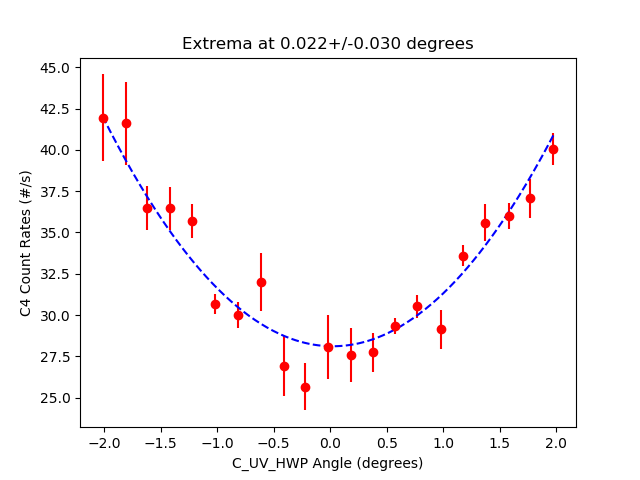

The data file committed next to this chart (first rows):
start, stop, num_samp, samp_period, C_UV_HWP, C_QP, C_PCC, B_C_HWP, B_C_QWP, B_HWP, B_QWP, A_HWP, A_QWP, A, B, Ap, Bp, C4, C5, C6, C7, A_SEM, B_SEM, Ap_SEM
2023-07-17_13-56-56, 2023-07-17_13-57-11, 5, 3, -2.016, -0.007533, 4.008, -0.002511, 0.002511, 0.0, 0.0, 0.0005786, -0.003281, 4359, 58598, 0.0, 708.4, 41.93, 0.0, 0.0, 0.0, 18.7, 42.08, 0.0
2023-07-17_13-57-12, 2023-07-17_13-57-27, 5, 3, -1.812, -0.007533, 4.008, -0.002511, 0.002511, 0.0, 0.0, 0.0005786, -0.003281, 4357, 58520, 0.0, 703.5, 41.6, 0.0, 0.0, 0.0, 16.31, 49.58, 0.0
2023-07-17_13-57-27, 2023-07-17_13-57-42, 5, 3, -1.619, -0.007533, 4.008, -0.002511, 0.002511, 0.0, 0.0, 0.0005786, -0.003281, 4286, 58526, 0.0, 679.7, 36.47, 0.0, 0.0, 0.0, 12.54, 117.5, 0.0
2023-07-17_13-57-43, 2023-07-17_13-57-58, 5, 3, -1.415, -0.007533, 4.008, -0.002511, 0.002511, 0.0, 0.0, 0.0005786, -0.003281, 4281, 58487, 0.0, 699.3, 36.47, 0.0, 0.0, 0.0, 13.39, 31.56, 0.0
2023-07-17_13-57-58, 2023-07-17_13-58-14, 5, 3, -1.222, -0.007533, 4.008, -0.002511, 0.002511, 0.0, 0.0, 0.0005786, -0.003281, 4277, 58417, 0.0, 706.3, 35.67, 0.0, 0.06667, 0.0, 15.76, 65.54, 0.0
2023-07-17_13-58-14, 2023-07-17_13-58-29, 5, 3, -1.021, -0.007533, 4.008, -0.002511, 0.002511, 0.0, 0.0, 0.0005786, -0.003281, 4221, 58564, 0.0, 705.8, 30.67, 0.0, 0.0, 0.0, 11.15, 29.95, 0.0
2023-07-17_13-58-30, 2023-07-17_13-58-45, 5, 3, -0.8177, -0.007533, 4.008, -0.002511, 0.002511, 0.0, 0.0, 0.0005786, -0.003281, 4201, 58433, 0.0, 684.9, 30.0, 0.0, 0.06667, 0.0, 10.74, 29.62, 0.0
2023-07-17_13-58-45, 2023-07-17_13-59-01, 5, 3, -0.6093, -0.007533, 4.008, -0.002511, 0.002511, 0.0, 0.0, 0.0005786, -0.003281, 4178, 58351, 0.0, 702.9, 32.0, 0.0, 0.0, 0.0, 16.79, 62.34, 0.0
2023-07-17_13-59-01, 2023-07-17_13-59-17, 5, 3, -0.4109, -0.007533, 4.008, -0.002511, 0.002511, 0.0, 0.0, 0.0005786, -0.003281, 4174, 58327, 0.0, 698.2, 26.93, 0.0, 0.0, 0.0, 13.25, 83.8, 0.0
2023-07-17_13-59-17, 2023-07-17_13-59-33, 5, 3, -0.2201, -0.007533, 4.008, -0.002511, 0.002511, 0.0, 0.0, 0.0005786, -0.003281, 4203, 58442, 0.0, 703.8, 25.67, 0.0, 0.06667, 0.0, 25.38, 54.02, 0.0
2023-07-17_13-59-33, 2023-07-17_13-59-48, 5, 3, -0.01919, -0.007533, 4.008, -0.002511, 0.002511, 0.0, 0.0, 0.0005786, -0.003281, 4177, 58497, 0.0, 707, 28.07, 0.0, 0.0, 0.0, 13.12, 58.95, 0.0
2023-07-17_13-59-49, 2023-07-17_14-00-04, 5, 3, 0.1867, -0.007533, 4.008, -0.002511, 0.002511, 0.0, 0.0, 0.0005786, -0.003281, 4172, 58498, 0.0, 713.9, 27.6, 0.0, 0.0, 0.0, 20.33, 88.76, 0.0
2023-07-17_14-00-04, 2023-07-17_14-00-19, 5, 3, 0.3751, -0.007533, 4.008, -0.002511, 0.002511, 0.0, 0.0, 0.0005786, -0.003281, 4225, 58378, 0.0, 687.5, 27.73, 0.0, 0.1333, 0.0, 14.35, 38.38, 0.0
2023-07-17_14-00-19, 2023-07-17_14-00-35, 5, 3, 0.5709, -0.007533, 4.008, -0.002511, 0.002511, 0.0, 0.0, 0.0005786, -0.003281, 4222, 58501, 0.0, 692.3, 29.33, 0.0, 0.0, 0.0, 19.71, 62.87, 0.0
2023-07-17_14-00-35, 2023-07-17_14-00-50, 5, 3, 0.7693, -0.007533, 4.008, -0.002511, 0.002511, 0.0, 0.0, 0.0005786, -0.003281, 4224, 58467, 0.0, 696.7, 30.53, 0.0, 0.06667, 0.0, 13.53, 85.09, 0.0
2023-07-17_14-00-51, 2023-07-17_14-01-06, 5, 3, 0.9752, -0.007533, 4.008, -0.002511, 0.002511, 0.0, 0.0, 0.0005786, -0.003281, 4188, 58463, 0.0, 701.7, 29.13, 0.0, 0.0, 0.0, 15.08, 87.1, 0.0
2023-07-17_14-01-07, 2023-07-17_14-01-22, 5, 3, 1.174, -0.007533, 4.008, -0.002511, 0.002511, 0.0, 0.0, 0.0005786, -0.003281, 4233, 58350, 0.0, 702.2, 33.6, 0.0, 0.06667, 0.0, 24.73, 81.99, 0.0
2023-07-17_14-01-22, 2023-07-17_14-01-37, 5, 3, 1.369, -0.007533, 4.008, -0.002511, 0.002511, 0.0, 0.0, 0.0005786, -0.003281, 4272, 58419, 0.0, 700.1, 35.6, 0.0, 0.0, 0.0, 14.8, 41.96, 0.0
2023-07-17_14-01-38, 2023-07-17_14-01-54, 5, 3, 1.578, -0.007533, 4.008, -0.002511, 0.002511, 0.0, 0.0, 0.0005786, -0.003281, 4287, 58398, 0.0, 710.5, 36.0, 0.0, 0.06667, 0.0, 11.11, 79.41, 0.0
2023-07-17_14-01-54, 2023-07-17_14-02-09, 5, 3, 1.769, -0.007533, 4.008, -0.002511, 0.002511, 0.0, 0.0, 0.0005786, -0.003281, 4333, 58501, 0.0, 691.3, 37.07, 0.0, 0.0, 0.0, 7.52, 46.58, 0.0
2023-07-17_14-02-10, 2023-07-17_14-02-25, 5, 3, 1.975, -0.007533, 4.008, -0.002511, 0.002511, 0.0, 0.0, 0.0005786, -0.003281, 4369, 58311, 0.0, 709.5, 40.07, 0.0, 0.06667, 0.0, 29.51, 55.28, 0.0
